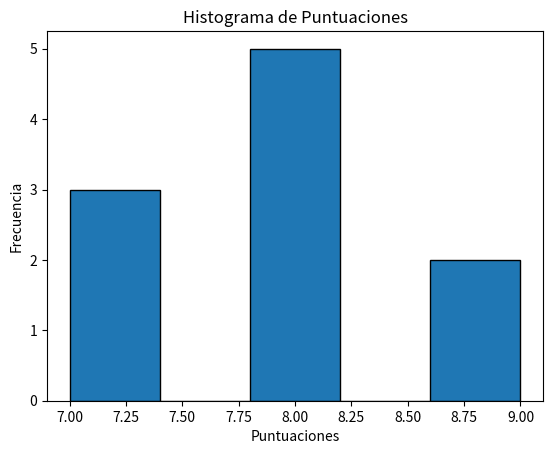

This chart was generated by the following Python code:
import numpy as np
import pandas as pd
from scipy import stats

# Datos
scores = [7, 8, 9, 8, 7, 8, 9, 8, 7, 8]

# Convertir a un array de numpy
scores_array = np.array(scores)

# 1. Media
mean = np.mean(scores_array)
print(f"Media: {mean}")

# 2. Mediana
median = np.median(scores_array)
print(f"Mediana: {median}")

# 3. Moda
mode = stats.mode(scores_array)[0]  # stats.mode devuelve un objeto
print(f"Moda: {mode}")
# Otra manera
most_common = np.bincount(scores_array).argmax()
print(f"Moda: {most_common }")
# 4. Rango
data_range = np.ptp(scores_array)  # Rango = máximo - mínimo
print(f"Rango: {data_range}")

# 5. Varianza
variance = np.var(scores_array, ddof=0)  # ddof=0 para población
print(f"Varianza: {variance}")

# 6. Desviación Estándar
std_deviation = np.std(scores_array, ddof=0)
print(f"Desviación Estándar: {std_deviation}")

# 7. Tabla de Frecuencia
frequency_table = pd.Series(scores).value_counts().sort_index()
print("\nTabla de Frecuencia:")
print(frequency_table)

# 8. Gráfico de Histograma
import matplotlib.pyplot as plt

plt.hist(scores_array, bins=5, edgecolor='black')
plt.title('Histograma de Puntuaciones')
plt.xlabel('Puntuaciones')
plt.ylabel('Frecuencia')
plt.show()